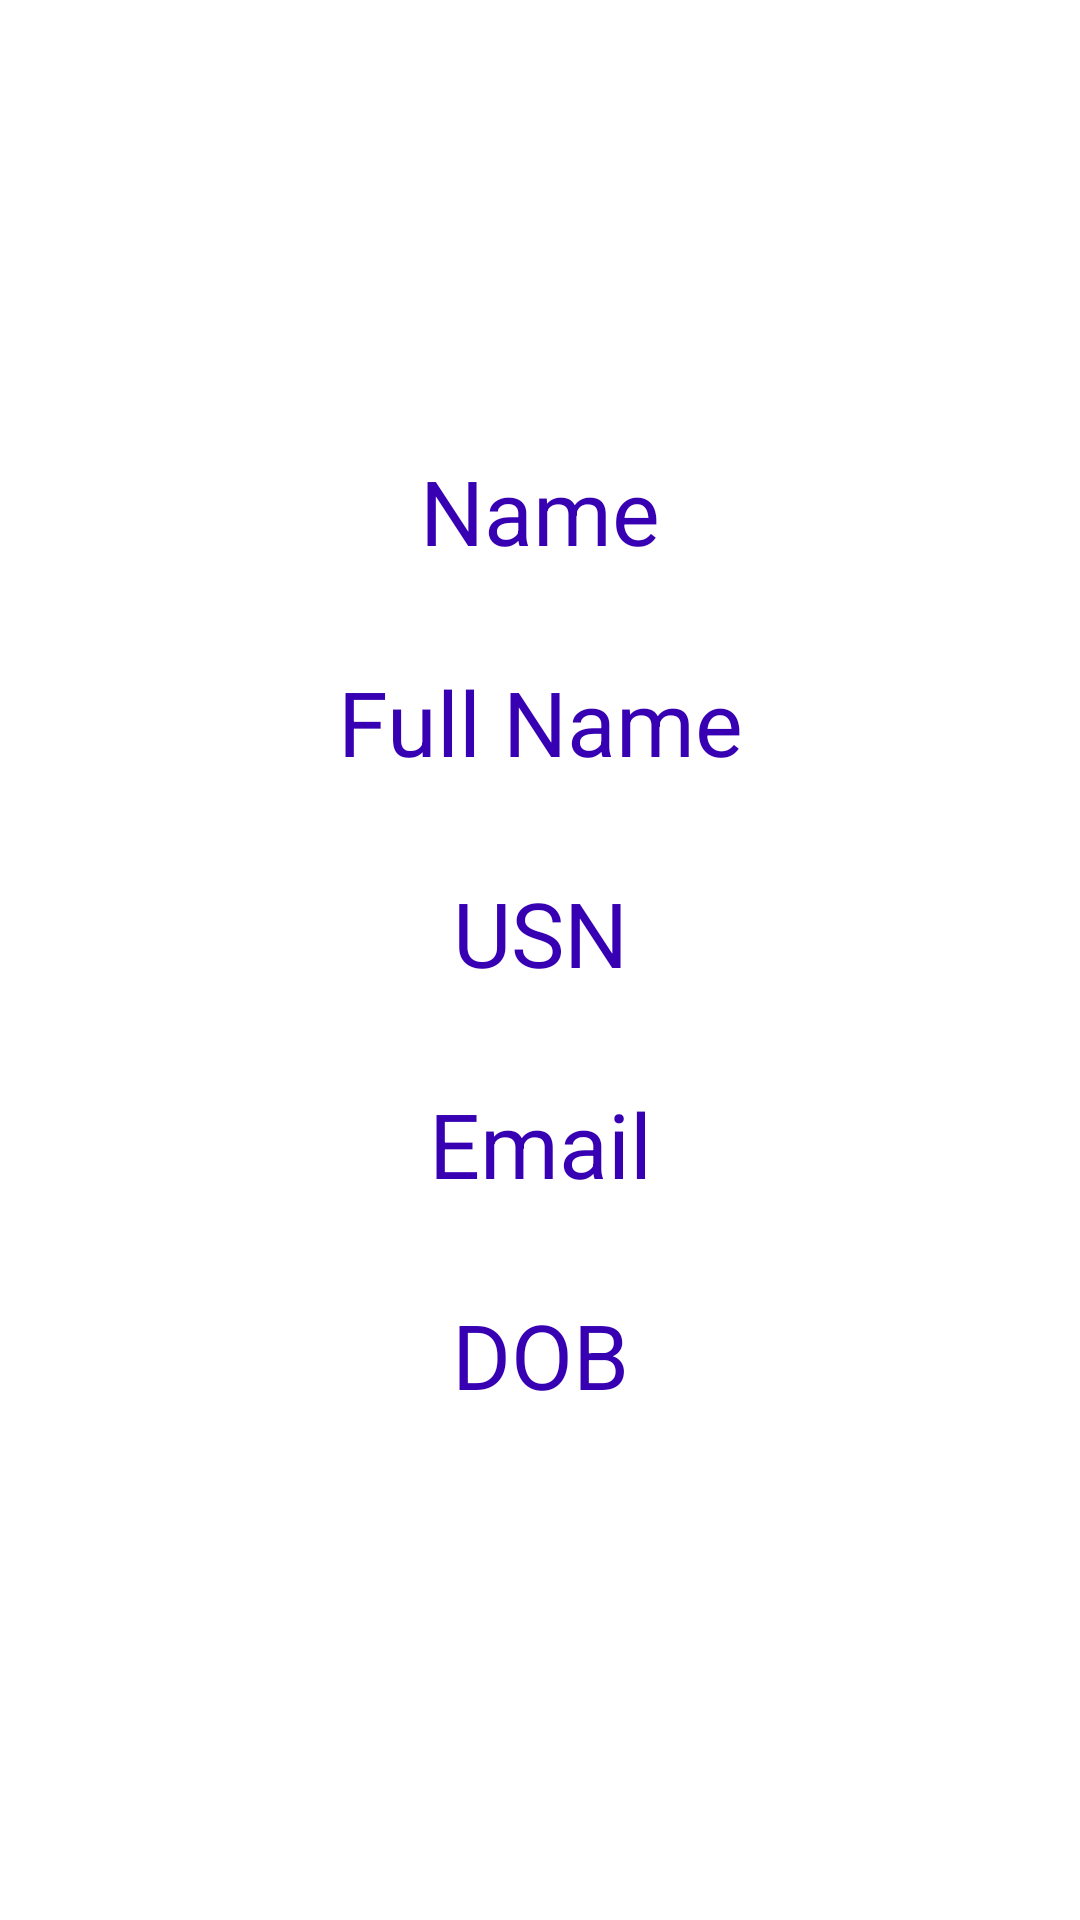

Layout XML and referenced resources for this Android screen:
<!-- AndroidManifest.xml: application theme Theme.SignIn_Signup -->
<!-- res/layout/activity_success.xml -->
<?xml version="1.0" encoding="utf-8"?>
<LinearLayout xmlns:android="http://schemas.android.com/apk/res/android"
    xmlns:app="http://schemas.android.com/apk/res-auto"
    xmlns:tools="http://schemas.android.com/tools"
    android:layout_width="match_parent"
    android:layout_height="match_parent"
    tools:context=".Success"
    android:orientation="vertical">

    <TextView
        android:layout_width="match_parent"
        android:layout_height="wrap_content"
        android:textSize="30sp"
        android:layout_marginTop="150dp"
        android:text="Name"
        android:id="@+id/username"
        android:textAlignment="center"
        android:gravity="center_horizontal"
        android:layout_gravity="center"
        android:textColor="@color/design_default_color_primary_dark"
        />
    <TextView
        android:layout_width="match_parent"
        android:layout_height="wrap_content"
        android:textSize="30sp"
        android:layout_marginTop="30dp"
        android:text="Full Name"
        android:id="@+id/username1"
        android:textAlignment="center"
        android:gravity="center_horizontal"
        android:layout_gravity="center"
        android:textColor="@color/design_default_color_primary_dark"
        />
    <TextView
        android:layout_width="match_parent"
        android:layout_height="wrap_content"
        android:textSize="30sp"
        android:layout_marginTop="30dp"
        android:text="USN"
        android:id="@+id/username2"
        android:textAlignment="center"
        android:gravity="center_horizontal"
        android:layout_gravity="center"
        android:textColor="@color/design_default_color_primary_dark"
        />
    <TextView
        android:layout_width="match_parent"
        android:layout_height="wrap_content"
        android:textSize="30sp"
        android:layout_marginTop="30dp"
        android:text="Email"
        android:id="@+id/username3"
        android:textAlignment="center"
        android:gravity="center_horizontal"
        android:layout_gravity="center"
        android:textColor="@color/design_default_color_primary_dark"
        />
    <TextView
        android:layout_width="match_parent"
        android:layout_height="wrap_content"
        android:textSize="30sp"
        android:layout_marginTop="30dp"
        android:text="DOB"
        android:id="@+id/username4"
        android:textAlignment="center"
        android:gravity="center_horizontal"
        android:layout_gravity="center"
        android:textColor="@color/design_default_color_primary_dark"
        />

</LinearLayout>
<!-- resources referenced by this layout -->
<resources>
  <style name="Theme.SignIn_Signup" parent="Theme.MaterialComponents.DayNight.DarkActionBar">
          
          <item name="colorPrimary">@color/purple_500</item>
          <item name="colorPrimaryVariant">@color/purple_700</item>
          <item name="colorOnPrimary">@color/white</item>
          
          <item name="colorSecondary">@color/teal_200</item>
          <item name="colorSecondaryVariant">@color/teal_700</item>
          <item name="colorOnSecondary">@color/black</item>
          
          <item name="android:statusBarColor">?attr/colorPrimaryVariant</item>
          
      </style>
  <!-- not gathered from this repository: default colours our renderer supplied (Android Studio template values) -->
  <color name="purple_500">#FF6200EE</color>
  <color name="purple_700">#FF3700B3</color>
  <color name="teal_200">#FF03DAC5</color>
  <color name="teal_700">#FF018786</color>
  <color name="black">#FF000000</color>
  <color name="white">#FFFFFFFF</color>
</resources>
